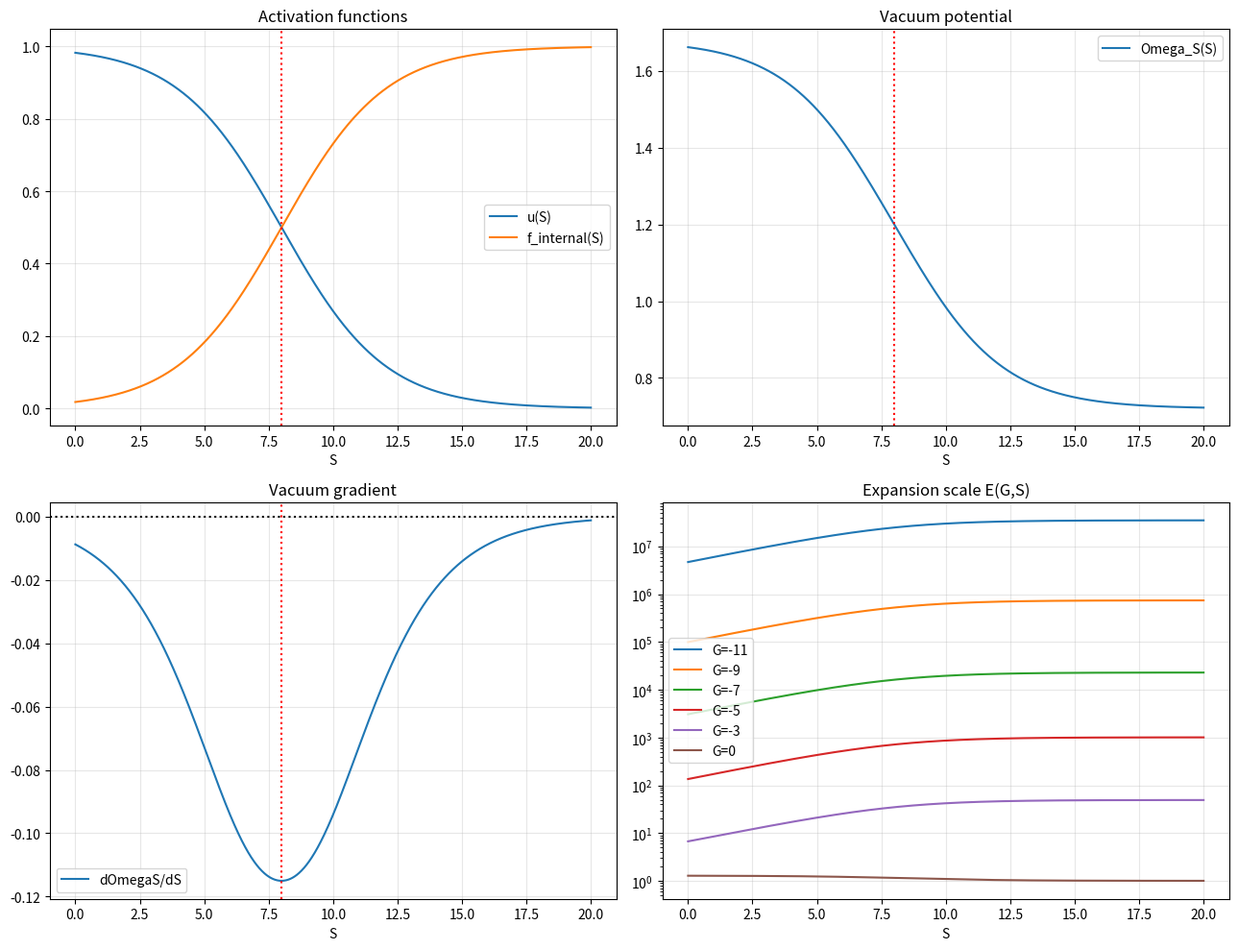
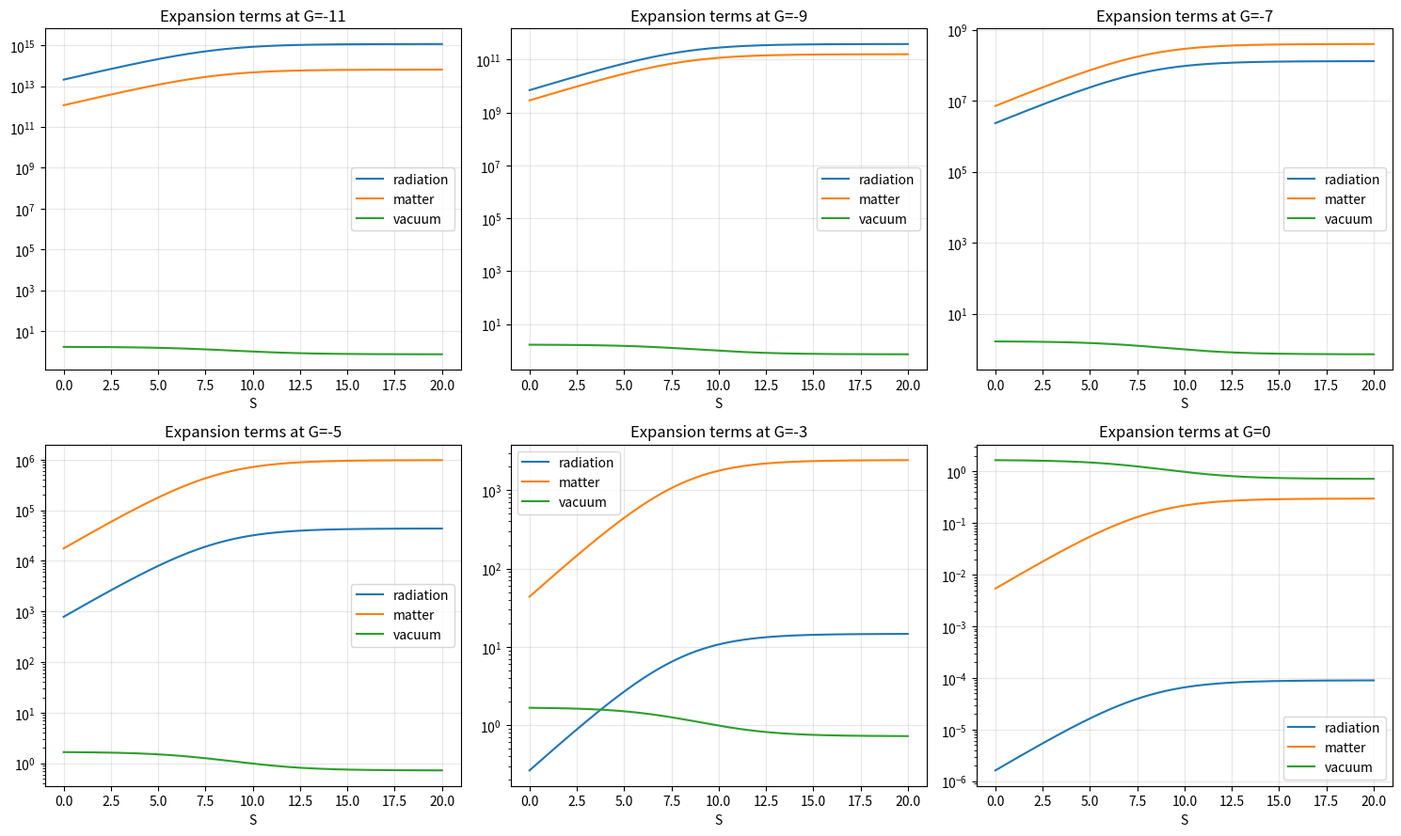
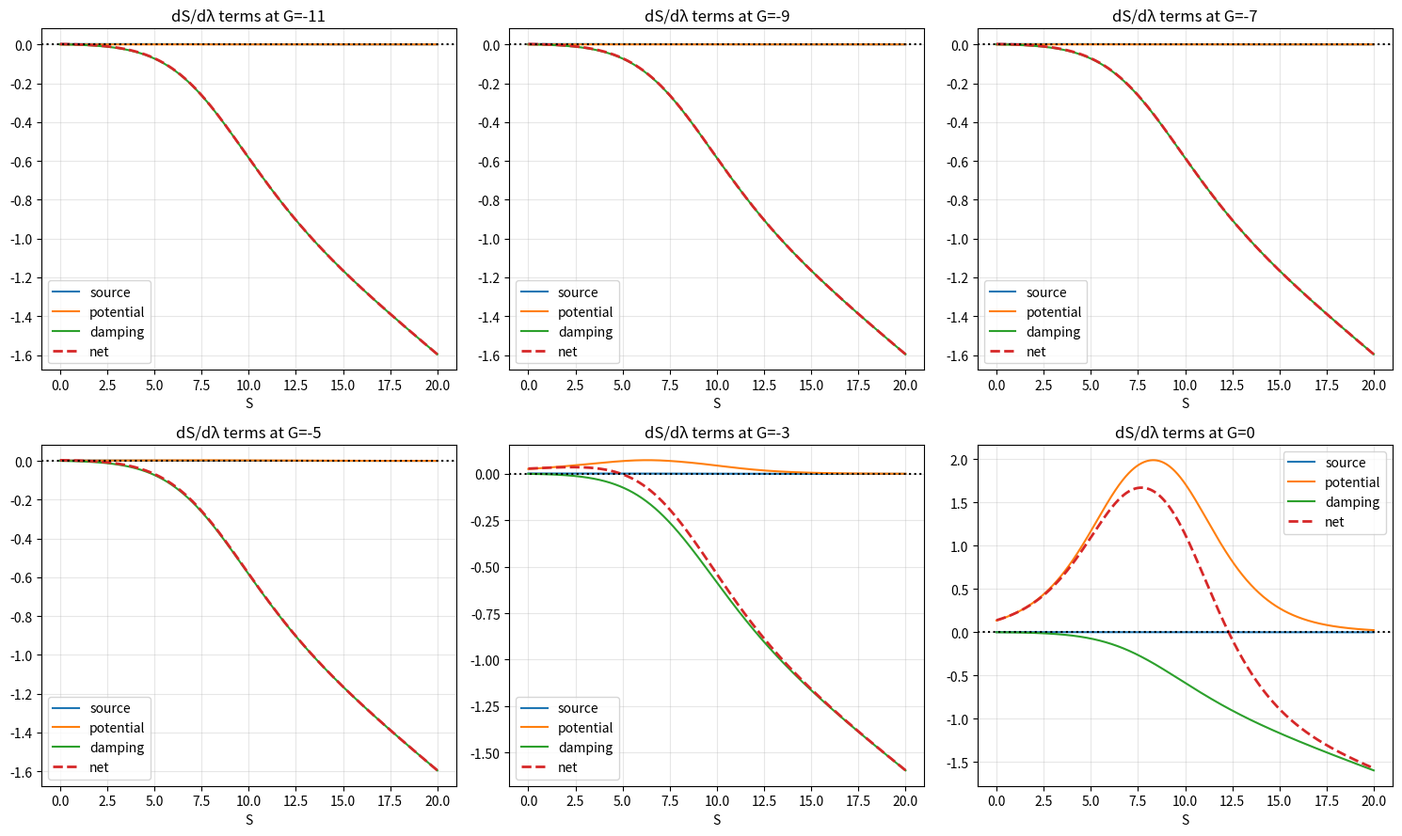

These figures' Python source, in order:
import numpy as np
import matplotlib.pyplot as plt

# ============================================================
# Parameters copied from current model
# ============================================================
Omega_r0 = 9e-5
Omega_m0 = 0.30
Omega_L_floor = 0.70
Omega_inf = 1.0

S_c = 8.0
width = 2.0
epsilon_tilt = 0.02

kappa = 60.0
gamma_S = 0.08
mu_S = 0.002

EXP_CLIP = 700


# ============================================================
# Helpers
# ============================================================
def safe_exp(x):
    return np.exp(np.clip(x, -EXP_CLIP, EXP_CLIP))


def logistic_u(S):
    x = (S - S_c) / width
    x = np.clip(x, -60, 60)
    return 1.0 / (1.0 + np.exp(x))


def f_internal(S):
    return 1.0 - logistic_u(S)


def Omega_S(S):
    u = logistic_u(S)
    tilt = epsilon_tilt * np.tanh((S - S_c) / width)
    return Omega_L_floor + Omega_inf * u + tilt


def dOmegaS_dS(S):
    u = logistic_u(S)
    du = -(1.0 / width) * u * (1.0 - u)

    x = (S - S_c) / width
    dtilt = (epsilon_tilt / width) * (1.0 / np.cosh(np.clip(x, -50, 50))**2)

    return Omega_inf * du + dtilt


def expansion_terms(G, S):
    fS = f_internal(S)
    rad = Omega_r0 * fS * safe_exp(-4 * G)
    mat = Omega_m0 * fS * safe_exp(-3 * G)
    vac = Omega_S(S)
    return rad, mat, vac


def E_of(G, S):
    rad, mat, vac = expansion_terms(G, S)
    rhs = np.maximum(rad + mat + vac, 1e-12)
    return np.sqrt(rhs)


def dS_terms(G, S):
    u = logistic_u(S)
    source = mu_S * u

    E = np.maximum(E_of(G, S), 1e-60)
    potential = -(kappa / (3 * E)) * dOmegaS_dS(S)
    damping = -gamma_S * S * (1.0 - u)

    net = source + potential + damping
    return source, potential, damping, net


# ============================================================
# Grids
# ============================================================
S_grid = np.linspace(0, 20, 1200)
G_samples = [-11, -9, -7, -5, -3, 0]


# ============================================================
# Base activation / potential plots
# ============================================================
u_vals = logistic_u(S_grid)
f_vals = f_internal(S_grid)
Omega_vals = Omega_S(S_grid)
dOmega_vals = dOmegaS_dS(S_grid)

fig, axs = plt.subplots(2, 2, figsize=(13, 10))

axs[0, 0].plot(S_grid, u_vals, label="u(S)")
axs[0, 0].plot(S_grid, f_vals, label="f_internal(S)")
axs[0, 0].axvline(S_c, color="red", linestyle=":")
axs[0, 0].set_title("Activation functions")
axs[0, 0].set_xlabel("S")
axs[0, 0].legend()
axs[0, 0].grid(alpha=0.3)

axs[0, 1].plot(S_grid, Omega_vals, label="Omega_S(S)")
axs[0, 1].axvline(S_c, color="red", linestyle=":")
axs[0, 1].set_title("Vacuum potential")
axs[0, 1].set_xlabel("S")
axs[0, 1].legend()
axs[0, 1].grid(alpha=0.3)

axs[1, 0].plot(S_grid, dOmega_vals, label="dOmegaS/dS")
axs[1, 0].axhline(0, color="black", linestyle=":")
axs[1, 0].axvline(S_c, color="red", linestyle=":")
axs[1, 0].set_title("Vacuum gradient")
axs[1, 0].set_xlabel("S")
axs[1, 0].legend()
axs[1, 0].grid(alpha=0.3)

for G in G_samples:
    E_vals = E_of(G, S_grid)
    axs[1, 1].plot(S_grid, E_vals, label=f"G={G}")

axs[1, 1].set_yscale("log")
axs[1, 1].set_title("Expansion scale E(G,S)")
axs[1, 1].set_xlabel("S")
axs[1, 1].legend()
axs[1, 1].grid(alpha=0.3)

plt.tight_layout()
plt.savefig("cghs25_diag_terms_base.png", dpi=250)
plt.show()


# ============================================================
# Expansion-term audit for fixed G values
# ============================================================
fig, axs = plt.subplots(2, 3, figsize=(15, 9))
axs = axs.ravel()

for ax, G in zip(axs, G_samples):
    rad, mat, vac = expansion_terms(G, S_grid)
    ax.plot(S_grid, rad, label="radiation")
    ax.plot(S_grid, mat, label="matter")
    ax.plot(S_grid, vac, label="vacuum")
    ax.set_yscale("log")
    ax.set_title(f"Expansion terms at G={G}")
    ax.set_xlabel("S")
    ax.grid(alpha=0.3)
    ax.legend()

plt.tight_layout()
plt.savefig("cghs25_diag_expansion_terms.png", dpi=250)
plt.show()


# ============================================================
# dS/dlambda decomposition
# ============================================================
fig, axs = plt.subplots(2, 3, figsize=(15, 9))
axs = axs.ravel()

for ax, G in zip(axs, G_samples):
    source, potential, damping, net = dS_terms(G, S_grid)
    ax.plot(S_grid, source, label="source")
    ax.plot(S_grid, potential, label="potential")
    ax.plot(S_grid, damping, label="damping")
    ax.plot(S_grid, net, label="net", linestyle="--", linewidth=2)
    ax.axhline(0, color="black", linestyle=":")
    ax.set_title(f"dS/dλ terms at G={G}")
    ax.set_xlabel("S")
    ax.grid(alpha=0.3)
    ax.legend()

plt.tight_layout()
plt.savefig("cghs25_diag_dS_terms.png", dpi=250)
plt.show()


# ============================================================
# Point audit at current initial condition
# ============================================================
G0 = -11.0
S0 = 0.1

u0 = logistic_u(S0)
f0 = f_internal(S0)
rad0, mat0, vac0 = expansion_terms(G0, S0)
E0 = E_of(G0, S0)
src0, pot0, damp0, net0 = dS_terms(G0, S0)

print("\n=== Initial-condition audit ===")
print(f"G0 = {G0}")
print(f"S0 = {S0}")
print(f"u(S0) = {u0:.6e}")
print(f"f_internal(S0) = {f0:.6e}")
print(f"Omega_S(S0) = {vac0:.6e}")
print(f"radiation term = {rad0:.6e}")
print(f"matter term    = {mat0:.6e}")
print(f"E(G0,S0)       = {E0:.6e}")
print(f"source         = {src0:.6e}")
print(f"potential      = {pot0:.6e}")
print(f"damping        = {damp0:.6e}")
print(f"net dS/dλ      = {net0:.6e}")
